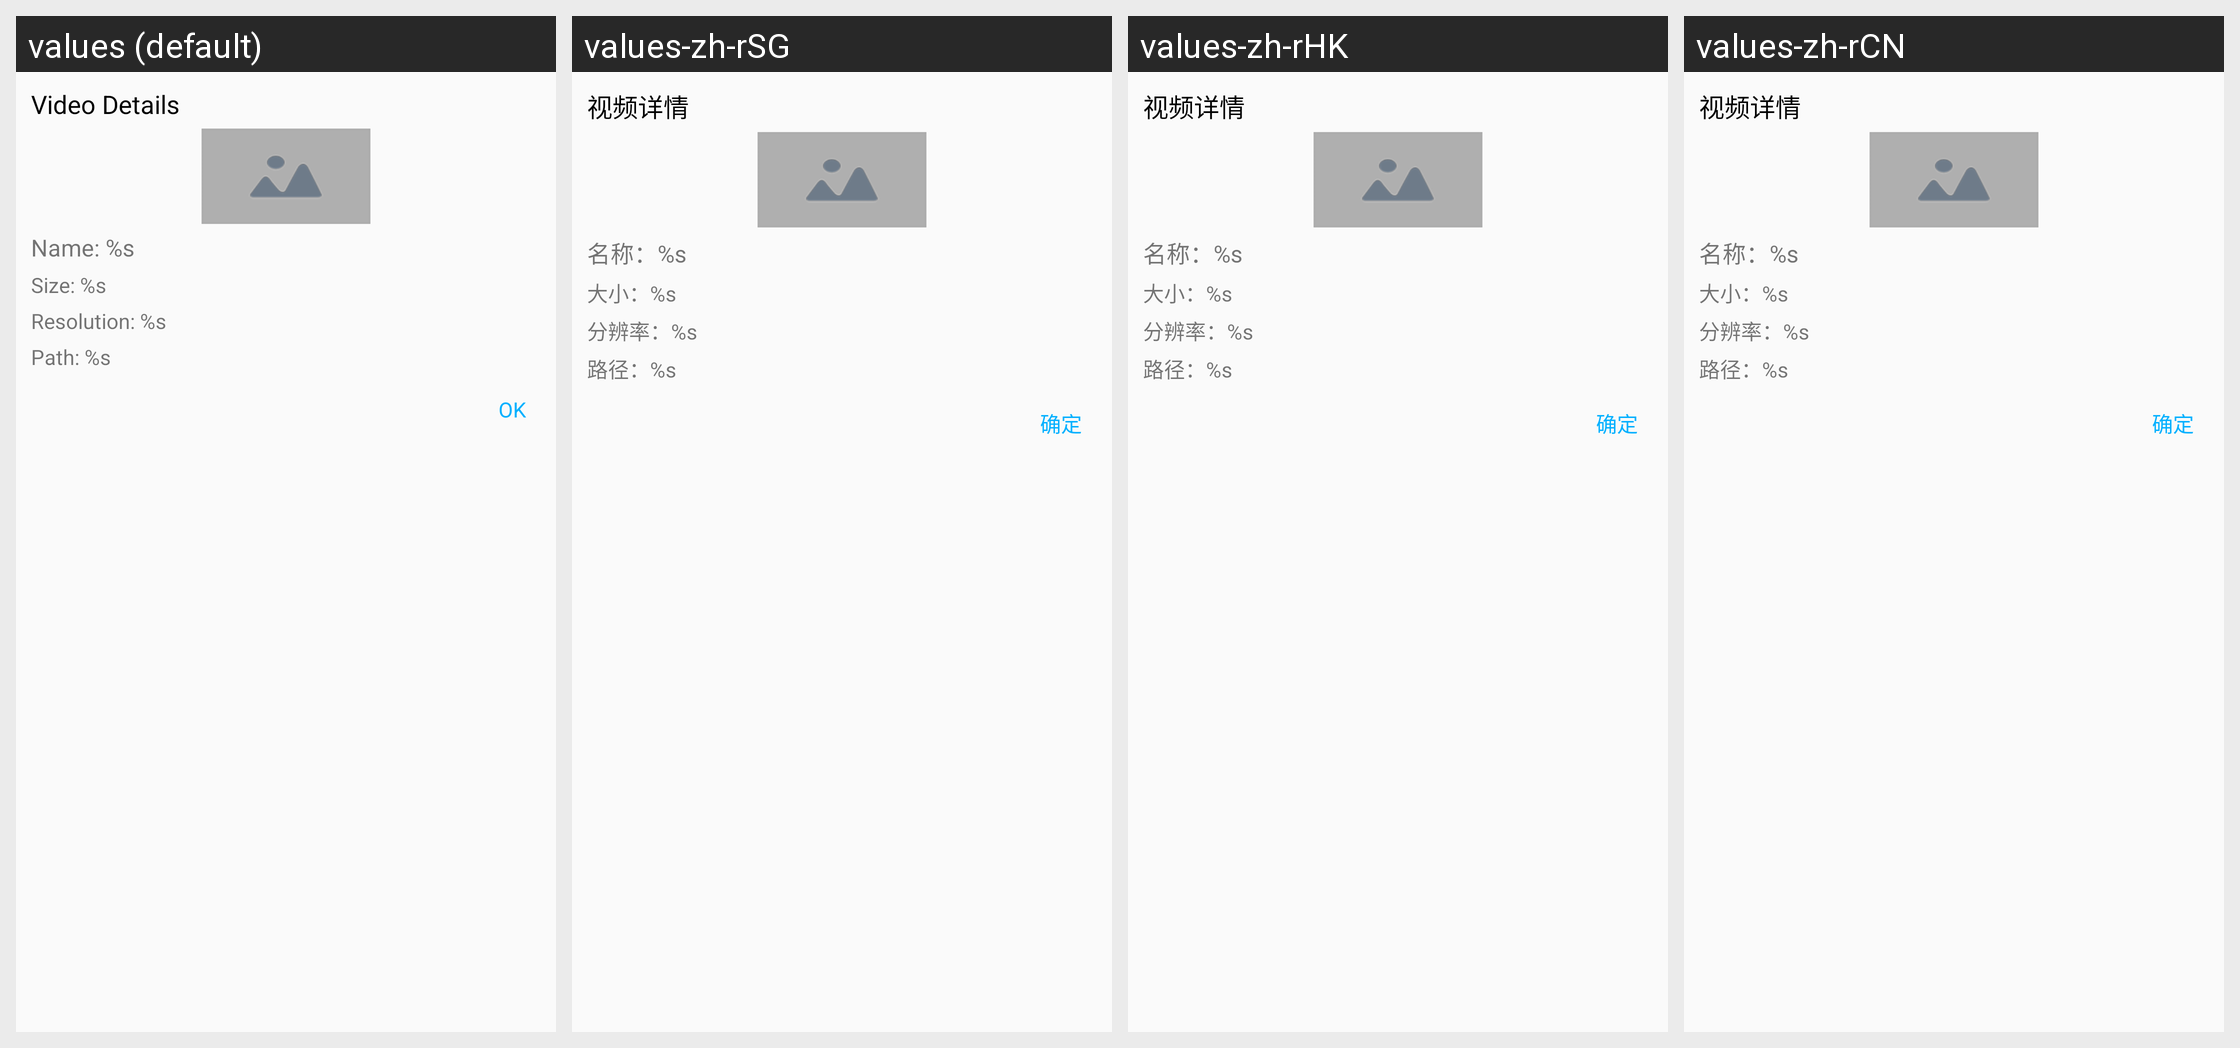

Translations of the strings shown on this Android screen, per locale in the grid:
Android screen res/layout/dialog_video_details.xml rendered under 4 locales, left to right: values (default), values-zh-rSG, values-zh-rHK, values-zh-rCN. Device: Nexus 5 (rendered at 1080×1920; each locale shown at half size, 540×960, under a caption strip naming it); theme AppTheme.
Other locales in the repository, not shown: values-zh-rMO, values-zh-rTW.
Strings drawn on this screen, with the default value and each locale's value (text and hints the layout hard-codes, and strings that could not be matched under every locale, appear in the picture but are not listed):

videoDetails
  values: Video Details
  values-zh-rSG: 视频详情
  values-zh-rHK: 视频详情
  values-zh-rCN: 视频详情

name
  values: Name: %s
  values-zh-rSG: 名称：%s
  values-zh-rHK: 名称：%s
  values-zh-rCN: 名称：%s

size
  values: Size: %s
  values-zh-rSG: 大小：%s
  values-zh-rHK: 大小：%s
  values-zh-rCN: 大小：%s

resolution
  values: Resolution: %s
  values-zh-rSG: 分辨率：%s
  values-zh-rHK: 分辨率：%s
  values-zh-rCN: 分辨率：%s

path
  values: Path: %s
  values-zh-rSG: 路径：%s
  values-zh-rHK: 路径：%s
  values-zh-rCN: 路径：%s

ok
  values: OK
  values-zh-rSG: 确定
  values-zh-rHK: 确定
  values-zh-rCN: 确定
